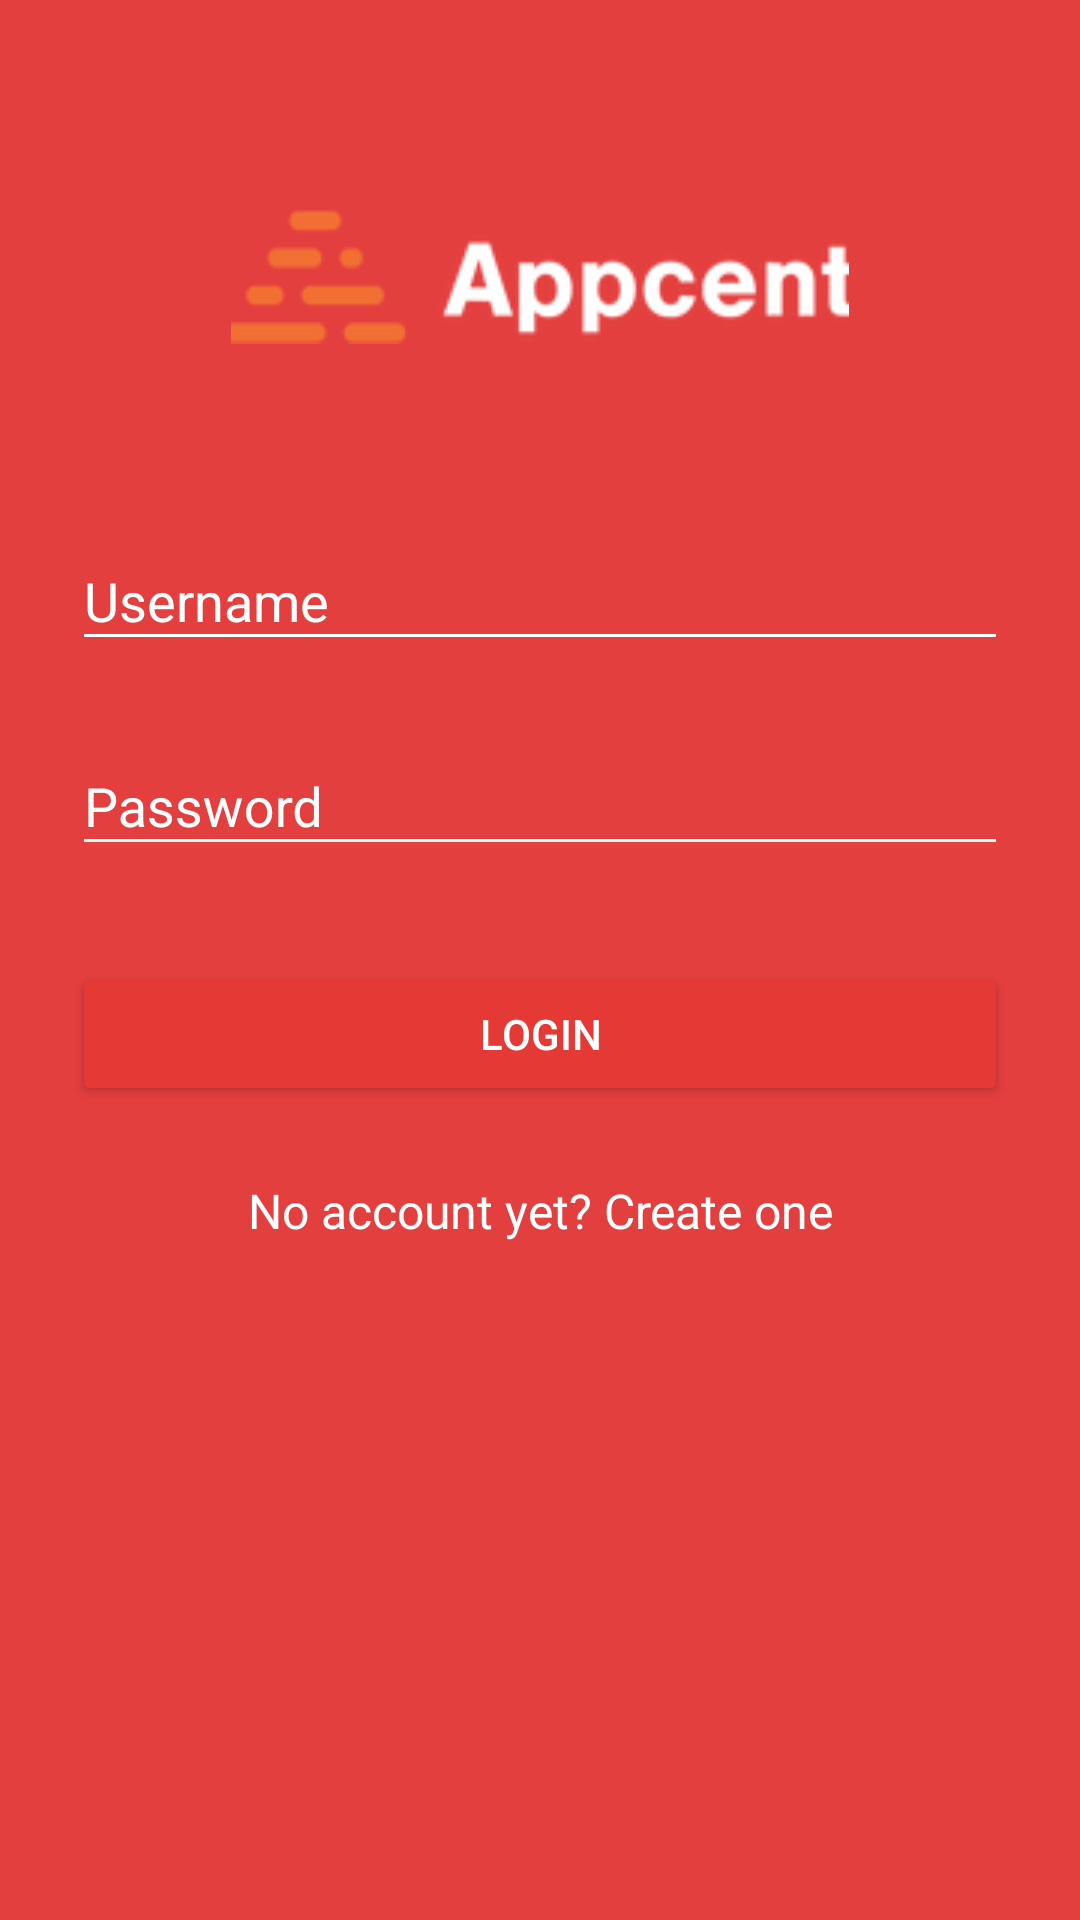

Layout XML and referenced resources for this Android screen:
<!-- AndroidManifest.xml: application theme AppTheme -->
<!-- res/layout/activity_login.xml -->
<?xml version="1.0" encoding="utf-8"?>
<ScrollView xmlns:android="http://schemas.android.com/apk/res/android"
    xmlns:app="http://schemas.android.com/apk/res-auto"
    xmlns:tools="http://schemas.android.com/tools"
    android:layout_width="match_parent"
    android:layout_height="match_parent"
    android:background="@color/colorPrimary"
    tools:context=".LoginActivity">

    <LinearLayout
        android:layout_width="match_parent"
        android:layout_height="wrap_content"
        android:orientation="vertical"
        android:paddingLeft="24dp"
        android:paddingTop="56dp"
        android:paddingRight="24dp">

        <ImageView
            android:layout_width="wrap_content"
            android:layout_height="72dp"
            android:layout_gravity="center_horizontal"
            android:layout_marginBottom="32dp"
            android:src="@drawable/logo" />

        
        <android.support.design.widget.TextInputLayout
            android:layout_width="match_parent"
            android:layout_height="wrap_content"
            android:layout_marginTop="8dp"
            android:layout_marginBottom="8dp">

            <EditText
                android:id="@+id/input_username"
                android:layout_width="match_parent"
                android:layout_height="wrap_content"
                android:hint="@string/username"
                android:inputType="textPersonName"
                android:textColor="@color/colorAccent" />
        </android.support.design.widget.TextInputLayout>

        
        <android.support.design.widget.TextInputLayout
            android:layout_width="match_parent"
            android:layout_height="wrap_content"
            android:layout_marginTop="8dp"
            android:layout_marginBottom="8dp">

            <EditText
                android:id="@+id/input_password"
                android:layout_width="match_parent"
                android:layout_height="wrap_content"
                android:hint="@string/password"
                android:inputType="textPassword"
                android:textColor="@color/colorAccent" />
        </android.support.design.widget.TextInputLayout>

        
        <android.support.v7.widget.AppCompatButton
            android:id="@+id/btn_login"
            android:layout_width="match_parent"
            android:layout_height="wrap_content"
            android:layout_marginTop="24dp"
            android:layout_marginBottom="24dp"
            android:backgroundTint="@color/colorButton"
            android:padding="12dp"
            android:text="@string/login"
            android:textColor="@color/colorAccent" />

        
        <TextView
            android:layout_width="match_parent"
            android:layout_height="wrap_content"
            android:layout_marginBottom="24dp"
            android:gravity="center"
            android:text="@string/noaccount"
            android:textColor="@color/colorAccent"
            android:textSize="16sp" />


    </LinearLayout>


</ScrollView>
<!-- resources referenced by this layout -->
<resources>
  <color name="colorAccent">#FFFFFF</color>
  <color name="colorButton">#e53935</color>
  <color name="colorPrimary">#E43F3F</color>
  <!-- drawable logo: webp bitmap (drawable, 5860 bytes) -->
  <string name="login" translatable="false">Login</string>
  <string name="noaccount" translatable="false">No account yet? Create one</string>
  <string name="password" translatable="false">Password</string>
  <string name="username" translatable="false">Username</string>
  <style name="AppTheme" parent="Theme.AppCompat.Light.NoActionBar">
          
          <item name="colorPrimary">@color/colorPrimary</item>
          <item name="colorPrimaryDark">@color/colorPrimaryDark</item>
          <item name="colorAccent">@color/colorAccent</item>
          <item name="android:textColorHint">@color/colorAccent</item>
          
          <item name="colorControlNormal">@color/colorAccent</item>
          <item name="colorControlActivated">@color/colorAccent</item>
          <item name="colorControlHighlight">@color/colorAccent</item>
      </style>
  <color name="colorPrimaryDark">#CC1D1D</color>
</resources>
